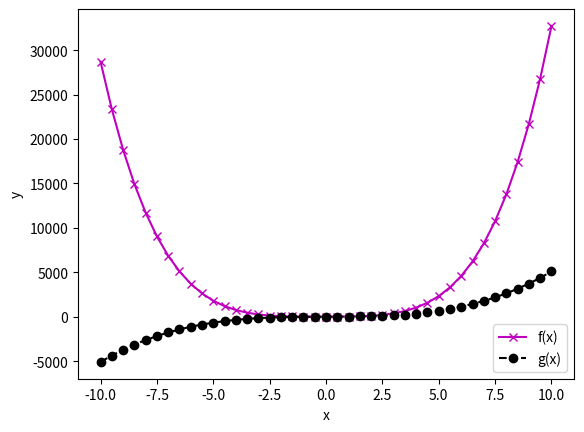

Here is the Python script that generated this plot:
"""
Data Visualisation - Multiple Plots on a Single Graph
"""

import numpy as np
import matplotlib.pyplot as plt

x = np.arange(-10, 10.5, 0.5)
f = 3 * x**4 + 2 * x**3 + 7 * x**2 + 2 * x + 9
g = 5 * x**3 + 9 * x + 2

plt.plot(x, f, '-xm', label='f(x)')
plt.plot(x, g, '--ok', label='g(x)')
plt.legend()
plt.xlabel('x')
plt.ylabel('y')
plt.show()
